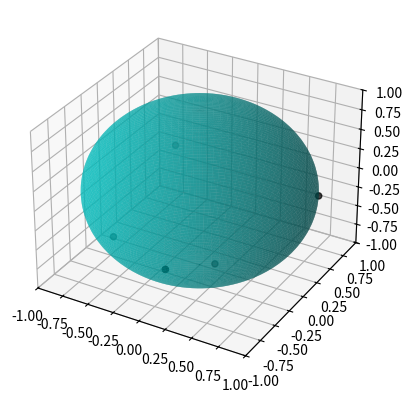

Reproduce this figure in Python.
import numpy as np 
from scipy.optimize import minimize
import matplotlib.pyplot as plt 
from matplotlib import cm, colors
from mpl_toolkits.mplot3d import Axes3D

def pot(th_ph):
    n=int(0.5*len(th_ph))
    u=0.0
    for i in range(n-1):
        for j in range(i+1,n):
            th0,th1=th_ph[i],th_ph[j]
            ph0,ph1=th_ph[i+n],th_ph[j+n]
            r=rij(th0,ph0,th1,ph1)
            u+=1.0/r 
    return u

def rij(th0,ph0,th1,ph1): # particle to particle separation
    snth0=np.sin(th0)
    csth0=np.cos(th0)
    snth1=np.sin(th1)
    csth1=np.sin(th1)
    snph0=np.sin(ph0)
    csph0=np.cos(ph0)
    snph1=np.sin(ph1)
    csph1=np.cos(ph1)
    rij2=(snth0*csph0-snth1*csph1)**2+(snth0*snph0-snth1*snph1)**2+(csth0-csth1)**2
    return rij2**0.5

n=5 # number of particles
# arbitrary initialization
th_ph=[0.1*i for i in range(2*n)] # [0:n-1]--> theta,  [n:2n-1]--> phi
# optimization for parameters
res=minimize(pot,th_ph,method='powell',options={'xtol':1e-5,'disp':True})
th_ph=res.x 
# print the result
print(n,'particle system')

for i in range(n-1):
    for j in range(i+1,n):
        th0,th1=th_ph[i],th_ph[j]
        ph0,ph1=th_ph[i+n],th_ph[j+n]
        r=rij(th0,ph0,th1,ph1)
        print(r'%d%d=%.5f',(i,j,r)) # distances along particles

xx,yy,zz=[],[],[] # array for positions of the particles
for i in range(n):
    th,ph=th_ph[i],th_ph[i+n]
    xx.append(np.sin(th)*np.cos(ph))
    yy.append(np.sin(th)*np.sin(ph))
    zz.append(np.cos(th))

# Plotting mesh data for sphere
theta,phi=np.meshgrid(np.linspace(0.0,np.pi,100),np.linspace(0.0,2*np.pi,100))
x=np.sin(theta)*np.cos(phi)
y=np.sin(theta)*np.sin(phi)
z=np.cos(theta)

# Set colos and render
fig=plt.figure()
ax=fig.add_subplot(111,projection='3d')

# Plot of Surface
ax.plot_surface(x,y,z,rstride=1,cstride=1,color='c',alpha=0.6,linewidth=0.0)

# Plot of the optimized parameters
ax.scatter(xx,yy,zz,color='k',s=20)
ax.set_xlim([-1,1])
ax.set_ylim([-1,1])
ax.set_zlim([-1,1])
#ax.set_aspect('equal')
plt.show()